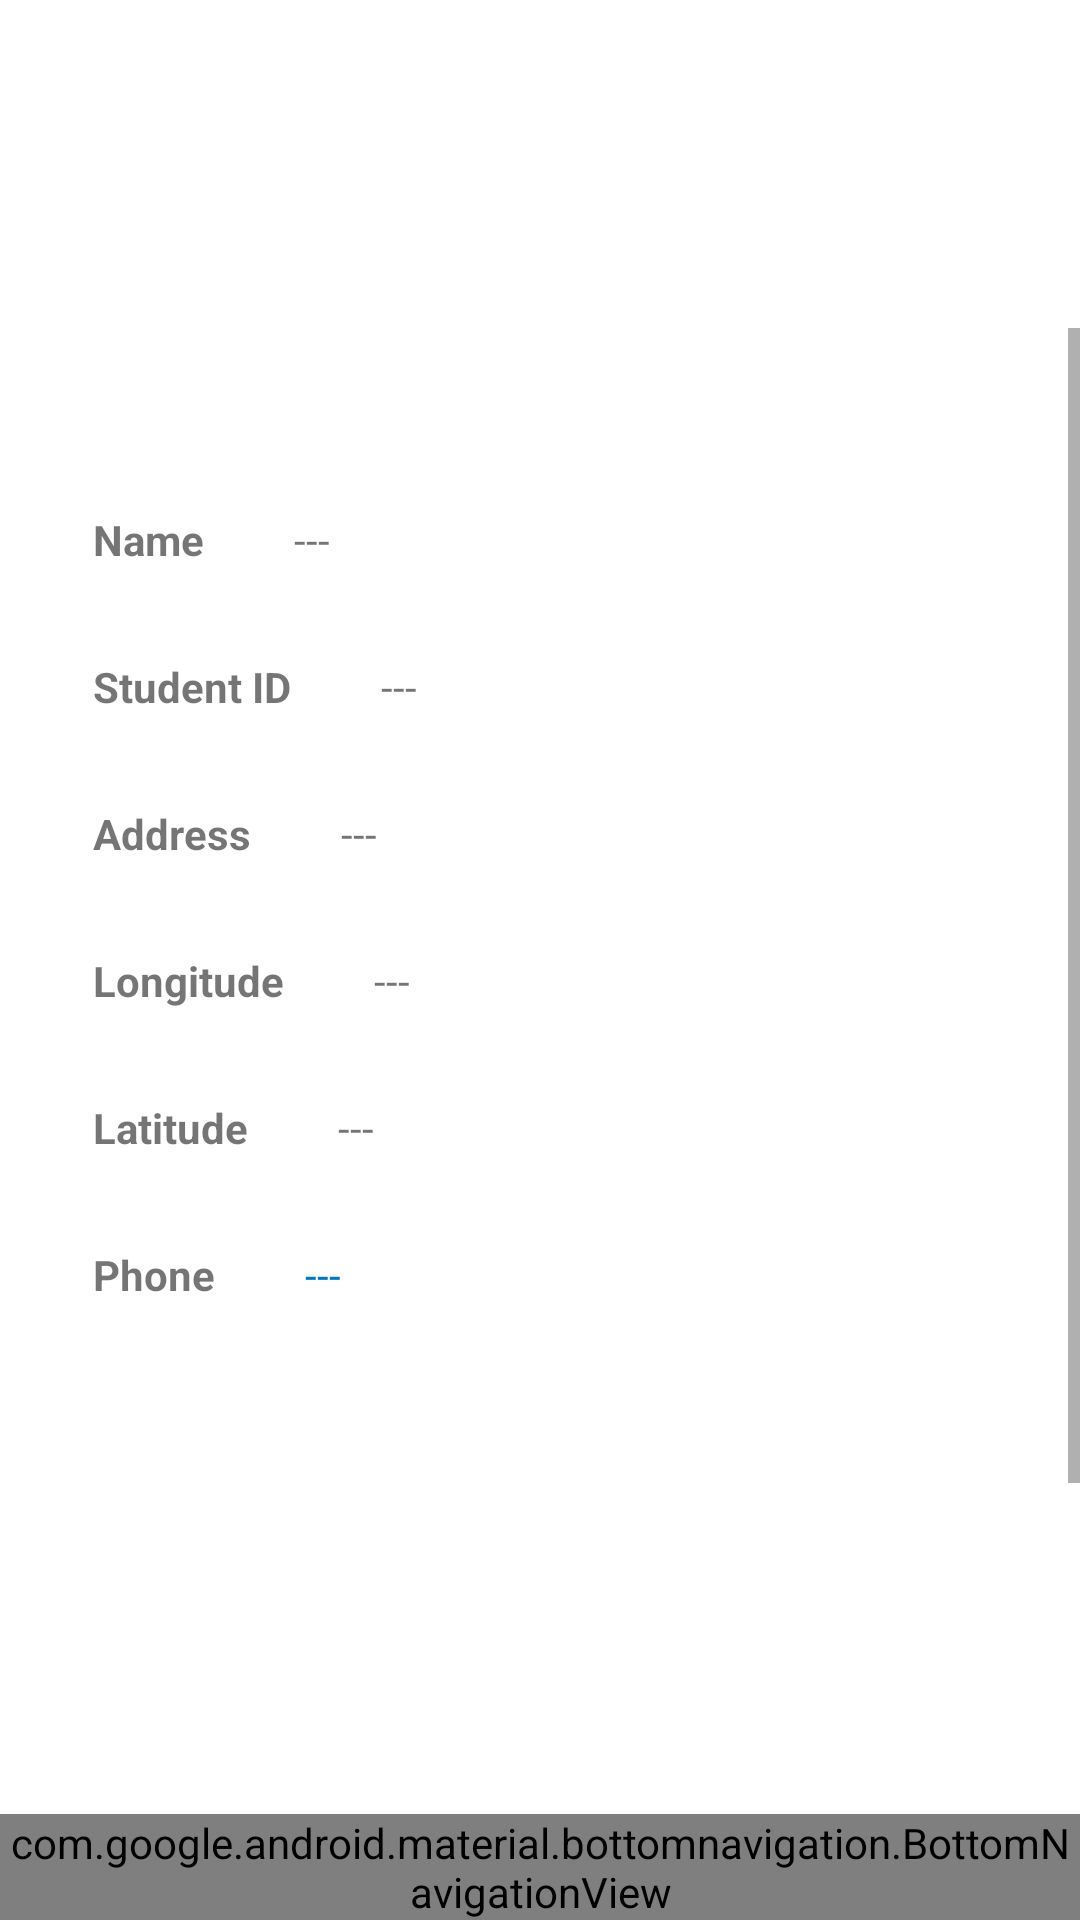

Layout XML and referenced resources for this Android screen:
<!-- AndroidManifest.xml: application theme AppTheme -->
<!-- res/layout/activity_details.xml -->
<?xml version="1.0" encoding="utf-8"?>
<androidx.constraintlayout.widget.ConstraintLayout xmlns:android="http://schemas.android.com/apk/res/android"
    xmlns:app="http://schemas.android.com/apk/res-auto"
    xmlns:tools="http://schemas.android.com/tools"
    android:id="@+id/main"
    android:layout_width="match_parent"
    android:layout_height="match_parent"
    tools:context=".DetailsActivity">

    <ScrollView
        android:layout_width="match_parent"
        android:layout_height="wrap_content"
        android:fillViewport="true"
        android:layout_alignParentTop="true"
        app:layout_constraintEnd_toEndOf="parent"
        app:layout_constraintStart_toStartOf="parent"
        app:layout_constraintTop_toTopOf="parent"
        app:layout_constraintBottom_toTopOf="@id/bottom_navigation">

        <androidx.constraintlayout.widget.ConstraintLayout
            android:layout_width="match_parent"
            android:layout_height="wrap_content"
            android:layout_marginStart="1dp"
            android:layout_marginTop="1dp"
            android:layout_marginEnd="1dp"
            android:layout_marginBottom="1dp"
            android:padding="30dp"
            app:layout_constraintBottom_toBottomOf="parent"
            app:layout_constraintEnd_toEndOf="parent"
            app:layout_constraintHorizontal_bias="0.0"
            app:layout_constraintStart_toStartOf="parent"
            app:layout_constraintTop_toTopOf="parent"
            app:layout_constraintVertical_bias="0.0">

            <TextView
                android:id="@+id/name_header"
                android:layout_width="wrap_content"
                android:layout_height="wrap_content"
                android:layout_marginStart="0dp"
                android:layout_marginTop="30dp"
                android:text="@string/name"
                android:textStyle="bold"
                app:layout_constraintStart_toStartOf="parent"
                app:layout_constraintTop_toTopOf="parent" />

            <TextView
                android:id="@+id/name_var"
                android:layout_width="wrap_content"
                android:layout_height="wrap_content"
                android:layout_marginStart="30dp"
                android:layout_marginTop="30dp"
                android:text="@string/placeholder"
                app:layout_constraintStart_toEndOf="@+id/name_header"
                app:layout_constraintTop_toTopOf="parent" />

            <TextView
                android:id="@+id/id_header"
                android:layout_width="wrap_content"
                android:layout_height="wrap_content"
                android:layout_marginStart="0dp"
                android:layout_marginTop="30dp"
                android:text="@string/student_id"
                android:textStyle="bold"
                app:layout_constraintStart_toStartOf="parent"
                app:layout_constraintTop_toBottomOf="@+id/name_header" />

            <TextView
                android:id="@+id/id_var"
                android:layout_width="wrap_content"
                android:layout_height="wrap_content"
                android:layout_marginStart="30dp"
                android:layout_marginTop="30dp"
                android:text="@string/placeholder"
                app:layout_constraintStart_toEndOf="@+id/id_header"
                app:layout_constraintTop_toBottomOf="@+id/name_var" />

            <TextView
                android:id="@+id/address_header"
                android:layout_width="wrap_content"
                android:layout_height="wrap_content"
                android:layout_marginStart="0dp"
                android:layout_marginTop="30dp"
                android:text="@string/address"
                android:textStyle="bold"
                app:layout_constraintStart_toStartOf="parent"
                app:layout_constraintTop_toBottomOf="@+id/id_header" />

            <TextView
                android:id="@+id/address_var"
                android:layout_width="wrap_content"
                android:layout_height="wrap_content"
                android:layout_marginStart="30dp"
                android:layout_marginTop="30dp"
                android:text="@string/placeholder"
                app:layout_constraintStart_toEndOf="@+id/address_header"
                app:layout_constraintTop_toBottomOf="@+id/id_var" />

            <TextView
                android:id="@+id/long_header"
                android:layout_width="wrap_content"
                android:layout_height="wrap_content"
                android:layout_marginStart="0dp"
                android:layout_marginTop="30dp"
                android:text="@string/longitude"
                android:textStyle="bold"
                app:layout_constraintStart_toStartOf="parent"
                app:layout_constraintTop_toBottomOf="@+id/address_header" />

            <TextView
                android:id="@+id/lat_header"
                android:layout_width="wrap_content"
                android:layout_height="wrap_content"
                android:layout_marginStart="0dp"
                android:layout_marginTop="30dp"
                android:text="@string/latitude"
                android:textStyle="bold"
                app:layout_constraintStart_toStartOf="parent"
                app:layout_constraintTop_toBottomOf="@+id/long_header" />

            <TextView
                android:id="@+id/long_val"
                android:layout_width="wrap_content"
                android:layout_height="wrap_content"
                android:layout_marginStart="30dp"
                android:layout_marginTop="30dp"
                android:text="@string/placeholder"
                app:layout_constraintStart_toEndOf="@+id/long_header"
                app:layout_constraintTop_toBottomOf="@+id/address_var" />

            <TextView
                android:id="@+id/lat_val"
                android:layout_width="wrap_content"
                android:layout_height="wrap_content"
                android:layout_marginStart="30dp"
                android:layout_marginTop="30dp"
                android:text="@string/placeholder"
                app:layout_constraintStart_toEndOf="@+id/lat_header"
                app:layout_constraintTop_toBottomOf="@+id/long_val" />

            <TextView
                android:id="@+id/phone_header"
                android:layout_width="wrap_content"
                android:layout_height="wrap_content"
                android:layout_marginStart="0dp"
                android:layout_marginTop="30dp"
                android:text="@string/phone"
                android:textStyle="bold"
                app:layout_constraintStart_toStartOf="parent"
                app:layout_constraintTop_toBottomOf="@+id/lat_header" />

            <TextView
                android:id="@+id/phone_val"
                android:layout_width="wrap_content"
                android:layout_height="wrap_content"
                android:layout_marginStart="30dp"
                android:layout_marginTop="30dp"
                android:clickable="true"
                android:focusable="true"
                android:minWidth="48dp"
                android:minHeight="48dp"
                android:text="@string/placeholder"
                android:textColor="#0277BD"
                app:layout_constraintStart_toEndOf="@+id/phone_header"
                app:layout_constraintTop_toBottomOf="@+id/lat_val"
                tools:ignore="DuplicateSpeakableTextCheck" />

            <ImageView
                android:id="@+id/imageView"
                android:layout_width="wrap_content"
                android:layout_height="wrap_content"
                android:layout_marginStart="0dp"
                android:layout_marginTop="30dp"
                android:contentDescription="@string/image"
                app:layout_constraintStart_toStartOf="parent"
                app:layout_constraintTop_toBottomOf="@id/phone_header" />
        </androidx.constraintlayout.widget.ConstraintLayout>

    </ScrollView>

    <com.google.android.material.bottomnavigation.BottomNavigationView
        android:id="@+id/bottom_navigation"
        android:layout_width="match_parent"
        android:layout_height="wrap_content"
        android:layout_alignParentBottom="true"
        android:background="?android:attr/windowBackground"
        app:layout_constraintBottom_toBottomOf="parent"
        app:layout_constraintEnd_toEndOf="parent"
        app:layout_constraintHorizontal_bias="0.0"
        app:layout_constraintStart_toStartOf="parent"
        app:menu="@menu/bottom_navigation"
        tools:ignore="VisualLintBottomNav" />

</androidx.constraintlayout.widget.ConstraintLayout>
<!-- resources referenced by this layout -->
<resources>
  <string name="address">Address</string>
  <string name="image">image</string>
  <string name="latitude">Latitude</string>
  <string name="longitude">Longitude</string>
  <string name="name">Name</string>
  <string name="phone">Phone</string>
  <string name="placeholder">---</string>
  <string name="student_id">Student ID</string>
</resources>
